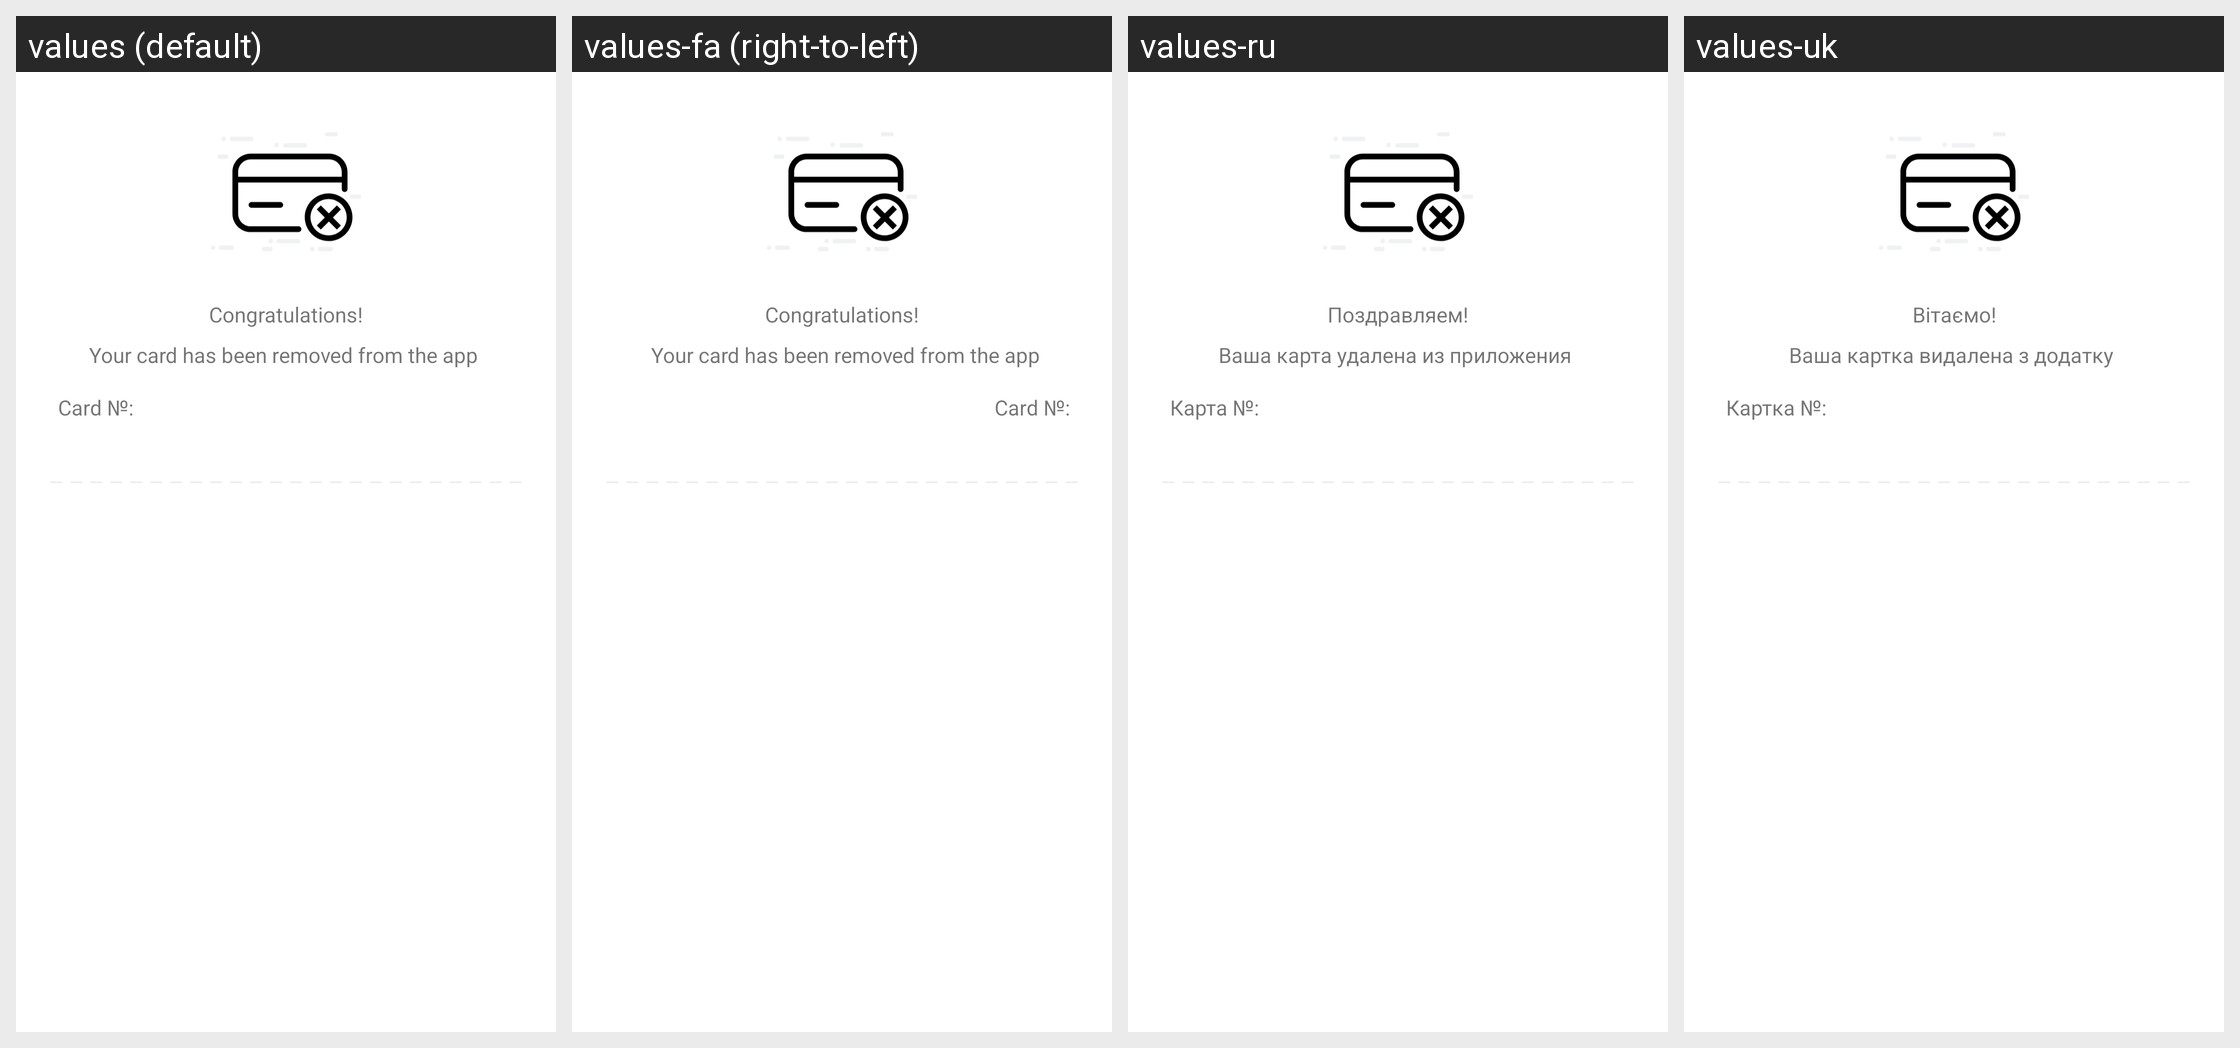

The same Android screen rendered under several of its app's locales, left to right. List the strings drawn on it with the default value and each locale's translation.
Android screen res/layout/fragment_external_card_removed.xml rendered under 4 locales, left to right: values (default), values-fa (right-to-left), values-ru, values-uk. Device: Nexus 5 (rendered at 1080×1920; each locale shown at half size, 540×960, under a caption strip naming it); theme AppTheme.
Other locales in the repository, not shown: values-af, values-am, values-ar, values-as, values-az, values-be, values-bg, values-bn, values-bs, values-ca, values-cs, values-da, values-de, values-el, values-en-rGB, values-en-rIN, values-es, values-es-rUS, values-et, values-eu, values-fi, values-fr, values-fr-rCA, values-gl, values-gu, values-hi, values-hr, values-hu, values-hy, values-in, values-is, values-it, values-iw, values-ja, values-ka, values-kk, values-km, values-kn, values-ko, values-ky, values-lo, values-lt, values-lv, values-mk, values-ml, values-mn, values-mr, values-ms, values-my, values-nb, values-ne, values-nl, values-pa, values-pl, values-pt, values-pt-rPT, values-ro, values-si, values-sk, values-sl, values-sq, values-sr, values-sv, values-sw, values-ta, values-te, values-th, values-tl, values-tr, values-ur, values-uz, values-vi, values-zh-rCN, values-zh-rHK, values-zh-rTW, values-zu.
Strings drawn on this screen, with the default value and each locale's value (text and hints the layout hard-codes, and strings that could not be matched under every locale, appear in the picture but are not listed):

transfers_a2a_confirmed_congratulations
  values: Congratulations!
  values-fa: Congratulations!  [not translated; the default value is used]
  values-ru: Поздравляем!
  values-uk: Вітаємо!

remove_external_bank_card_removed_label
  values: Your card has been removed from the app
  values-fa: Your card has been removed from the app  [not translated; the default value is used]
  values-ru: Ваша карта удалена из приложения
  values-uk: Ваша картка видалена з додатку

add_external_card_number_label
  values: Card №:
  values-fa: Card №:  [not translated; the default value is used]
  values-ru: Карта №:
  values-uk: Картка №:
